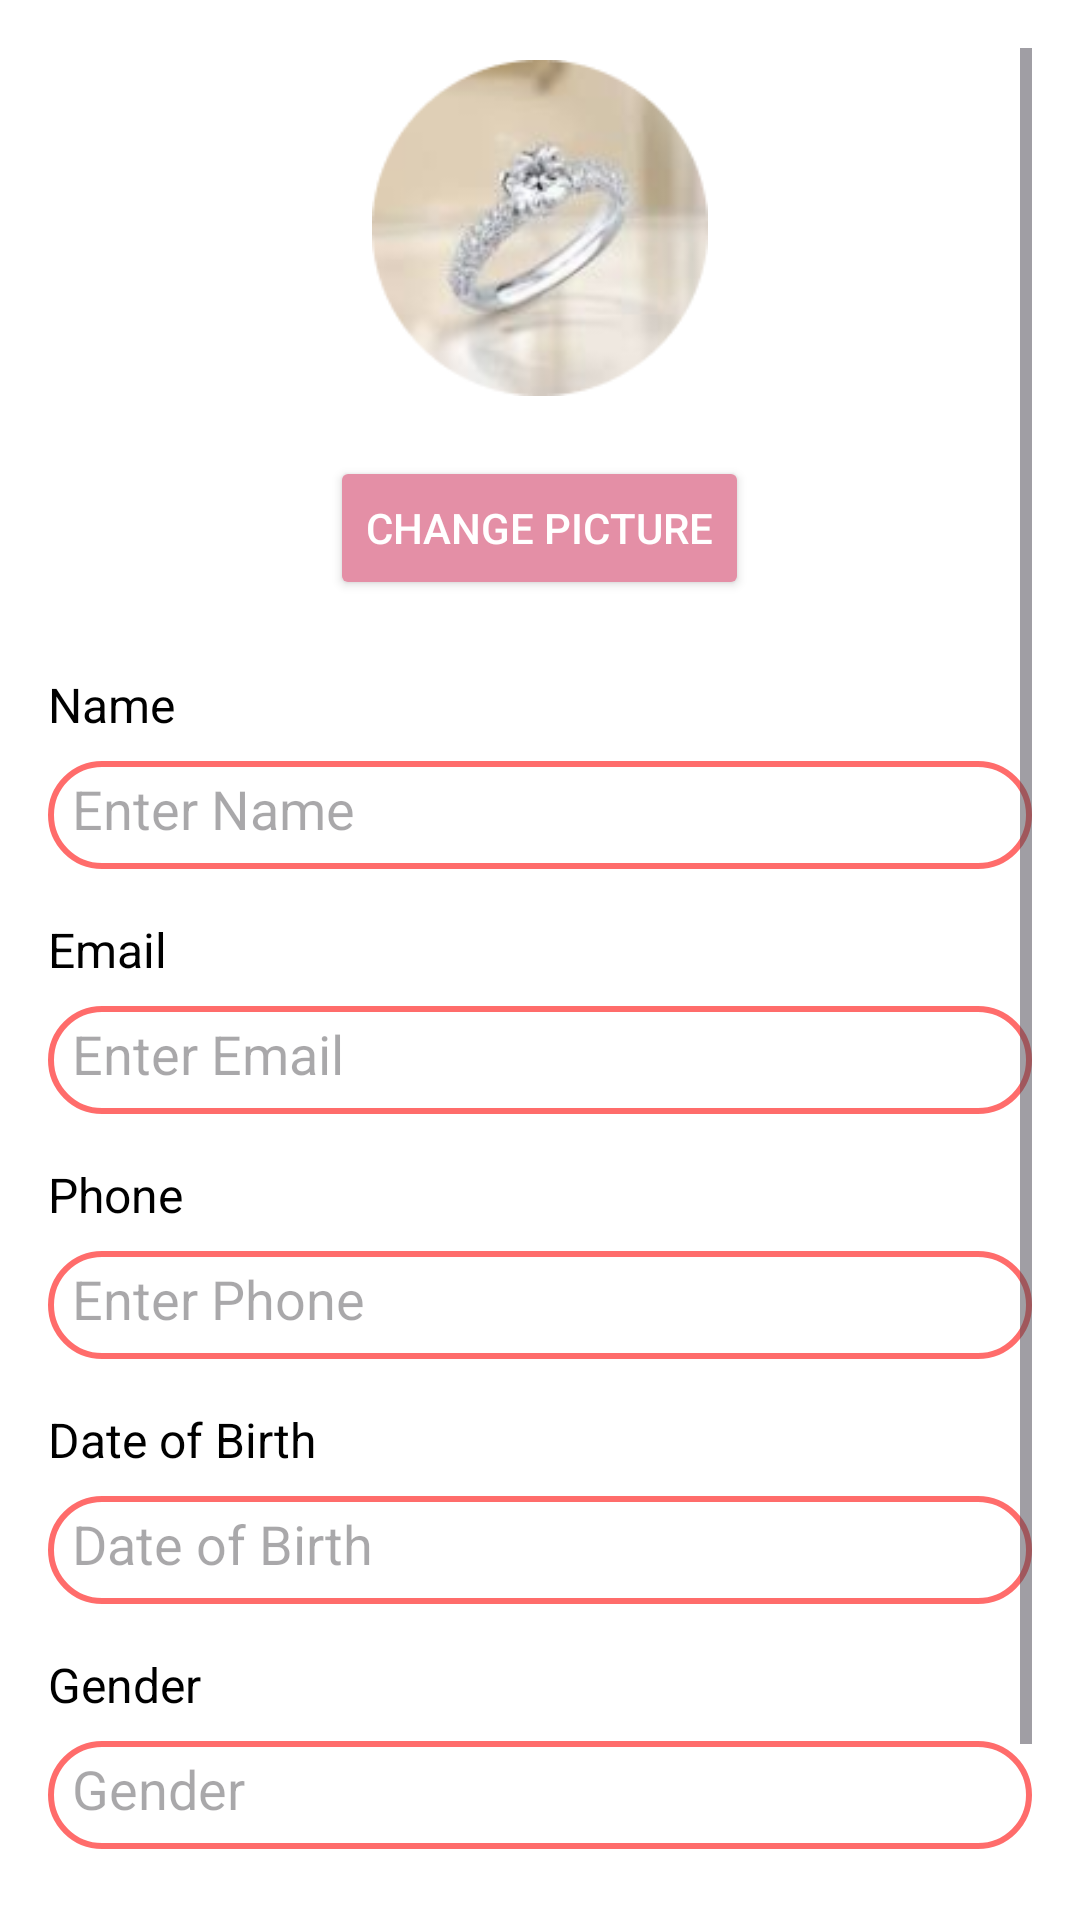

Write the Android layout XML for this screen, with the resource values it uses.
<!-- AndroidManifest.xml: application theme Theme.ShopApp -->
<!-- res/layout/fragment_profile_edit.xml -->
<?xml version="1.0" encoding="utf-8"?>
<ScrollView xmlns:android="http://schemas.android.com/apk/res/android"
    android:layout_width="match_parent"
    android:layout_height="match_parent"
    android:padding="16dp"
    android:background="#FFFFFF">

    <LinearLayout
        android:layout_width="match_parent"
        android:layout_height="wrap_content"
        android:orientation="vertical"
        android:gravity="center_horizontal">

        
        <ImageView
            android:id="@+id/imgProfilePicture"
            android:layout_width="120dp"
            android:layout_height="120dp"
            android:layout_marginBottom="16dp"
            android:src="@drawable/ring_2"
            android:scaleType="centerCrop"
            android:padding="4dp" />

        <Button
            android:id="@+id/btnChangePicture"
            android:layout_width="wrap_content"
            android:layout_height="wrap_content"
            android:text="change picture"
            android:layout_marginBottom="24dp"
            android:textColor="#FFFFFF"
            android:backgroundTint="@color/Skin" />

        
        <TextView
            android:layout_width="match_parent"
            android:layout_height="wrap_content"
            android:text="Name"
            android:textSize="16sp"
            android:textColor="#000000"
            android:layout_marginBottom="8dp" />

        <EditText
            android:id="@+id/etName"
            android:layout_width="match_parent"
            android:layout_height="36dp"
            android:hint="Enter Name"
            android:inputType="textPersonName"
            android:background="@drawable/invite"
            android:padding="8dp" />

        
        <TextView
            android:layout_width="match_parent"
            android:layout_height="wrap_content"
            android:text="Email"
            android:textSize="16sp"
            android:textColor="#000000"
            android:layout_marginTop="16dp"
            android:layout_marginBottom="8dp" />

        <EditText
            android:id="@+id/etEmail"
            android:layout_width="match_parent"
            android:layout_height="36dp"
            android:hint="Enter Email"
            android:inputType="textEmailAddress"
            android:background="@drawable/invite"
            android:padding="8dp" />


        
        <TextView
            android:layout_width="match_parent"
            android:layout_height="wrap_content"
            android:text="Phone"
            android:textSize="16sp"
            android:textColor="#000000"
            android:layout_marginTop="16dp"
            android:layout_marginBottom="8dp" />

        <EditText
            android:id="@+id/etPhone"
            android:layout_width="match_parent"
            android:layout_height="36dp"
            android:hint="Enter Phone"
            android:inputType="phone"
            android:background="@drawable/invite"
            android:padding="8dp" />

        <TextView
            android:layout_width="match_parent"
            android:layout_height="wrap_content"
            android:text="Date of Birth"
            android:textSize="16sp"
            android:textColor="#000000"
            android:layout_marginTop="16dp"
            android:layout_marginBottom="8dp" />

        <EditText
            android:id="@+id/etbirth"
            android:layout_width="match_parent"
            android:layout_height="36dp"
            android:hint="Date of Birth"
            android:inputType="textPostalAddress"
            android:background="@drawable/invite"
            android:padding="8dp" />

        <TextView
            android:layout_width="match_parent"
            android:layout_height="wrap_content"
            android:text="Gender"
            android:textSize="16sp"
            android:textColor="#000000"
            android:layout_marginTop="16dp"
            android:layout_marginBottom="8dp" />

        <EditText
            android:id="@+id/etgender"
            android:layout_width="match_parent"
            android:layout_height="36dp"
            android:hint="Gender"
            android:inputType="textPostalAddress"
            android:background="@drawable/invite"
            android:padding="8dp"/>


        
        <Button
            android:id="@+id/btnSave"
            android:layout_width="match_parent"
            android:layout_height="wrap_content"
            android:text="Save Changes"
            android:layout_marginTop="24dp"
            android:padding="12dp"
            android:backgroundTint="@color/Skin"
            android:textColor="#FFFFFF"
            android:textAllCaps="false" />
    </LinearLayout>
</ScrollView>
<!-- resources referenced by this layout -->
<resources>
  <color name="Skin">#e48fa6</color>
  <!-- drawable invite (drawable) -->
  <?xml version="1.0" encoding="utf-8"?>
  <shape xmlns:android="http://schemas.android.com/apk/res/android" android:shape="rectangle">
  
      <solid android:color="@android:color/transparent"/>
      <stroke android:color="#FF6C6B"/>
          <stroke android:width="2dp"/>
      <corners android:radius="30dp"/>
  
  
  </shape>
  <!-- drawable ring_2: png bitmap (drawable, 29488 bytes) -->
  <style name="Theme.ShopApp" parent="Base.Theme.ShopApp" />
  <style name="Base.Theme.ShopApp" parent="Theme.Material3.DayNight.NoActionBar">
          
          <item name="colorPrimary">#F7B8B5</item>
          <item name="colorPrimaryVariant">@color/Purple</item>
          <item name="colorOnPrimary">@color/black</item>
  
          
          <item name="colorSecondary">#F1D0C7</item>
          <item name="colorSecondaryVariant">@color/white</item>
          <item name="colorOnSecondary">@color/black</item>
  
          
          <item name="colorAccent">#FF6B6B</item>
  
          
          <item name="android:textColor">#4A4A4A</item>
  
          
          <item name="android:colorBackground">#FAF7F5</item>
      </style>
  <color name="Purple">#40142c</color>
  <color name="black">#FF000000</color>
  <color name="white">#FFFFFFFF</color>
</resources>
